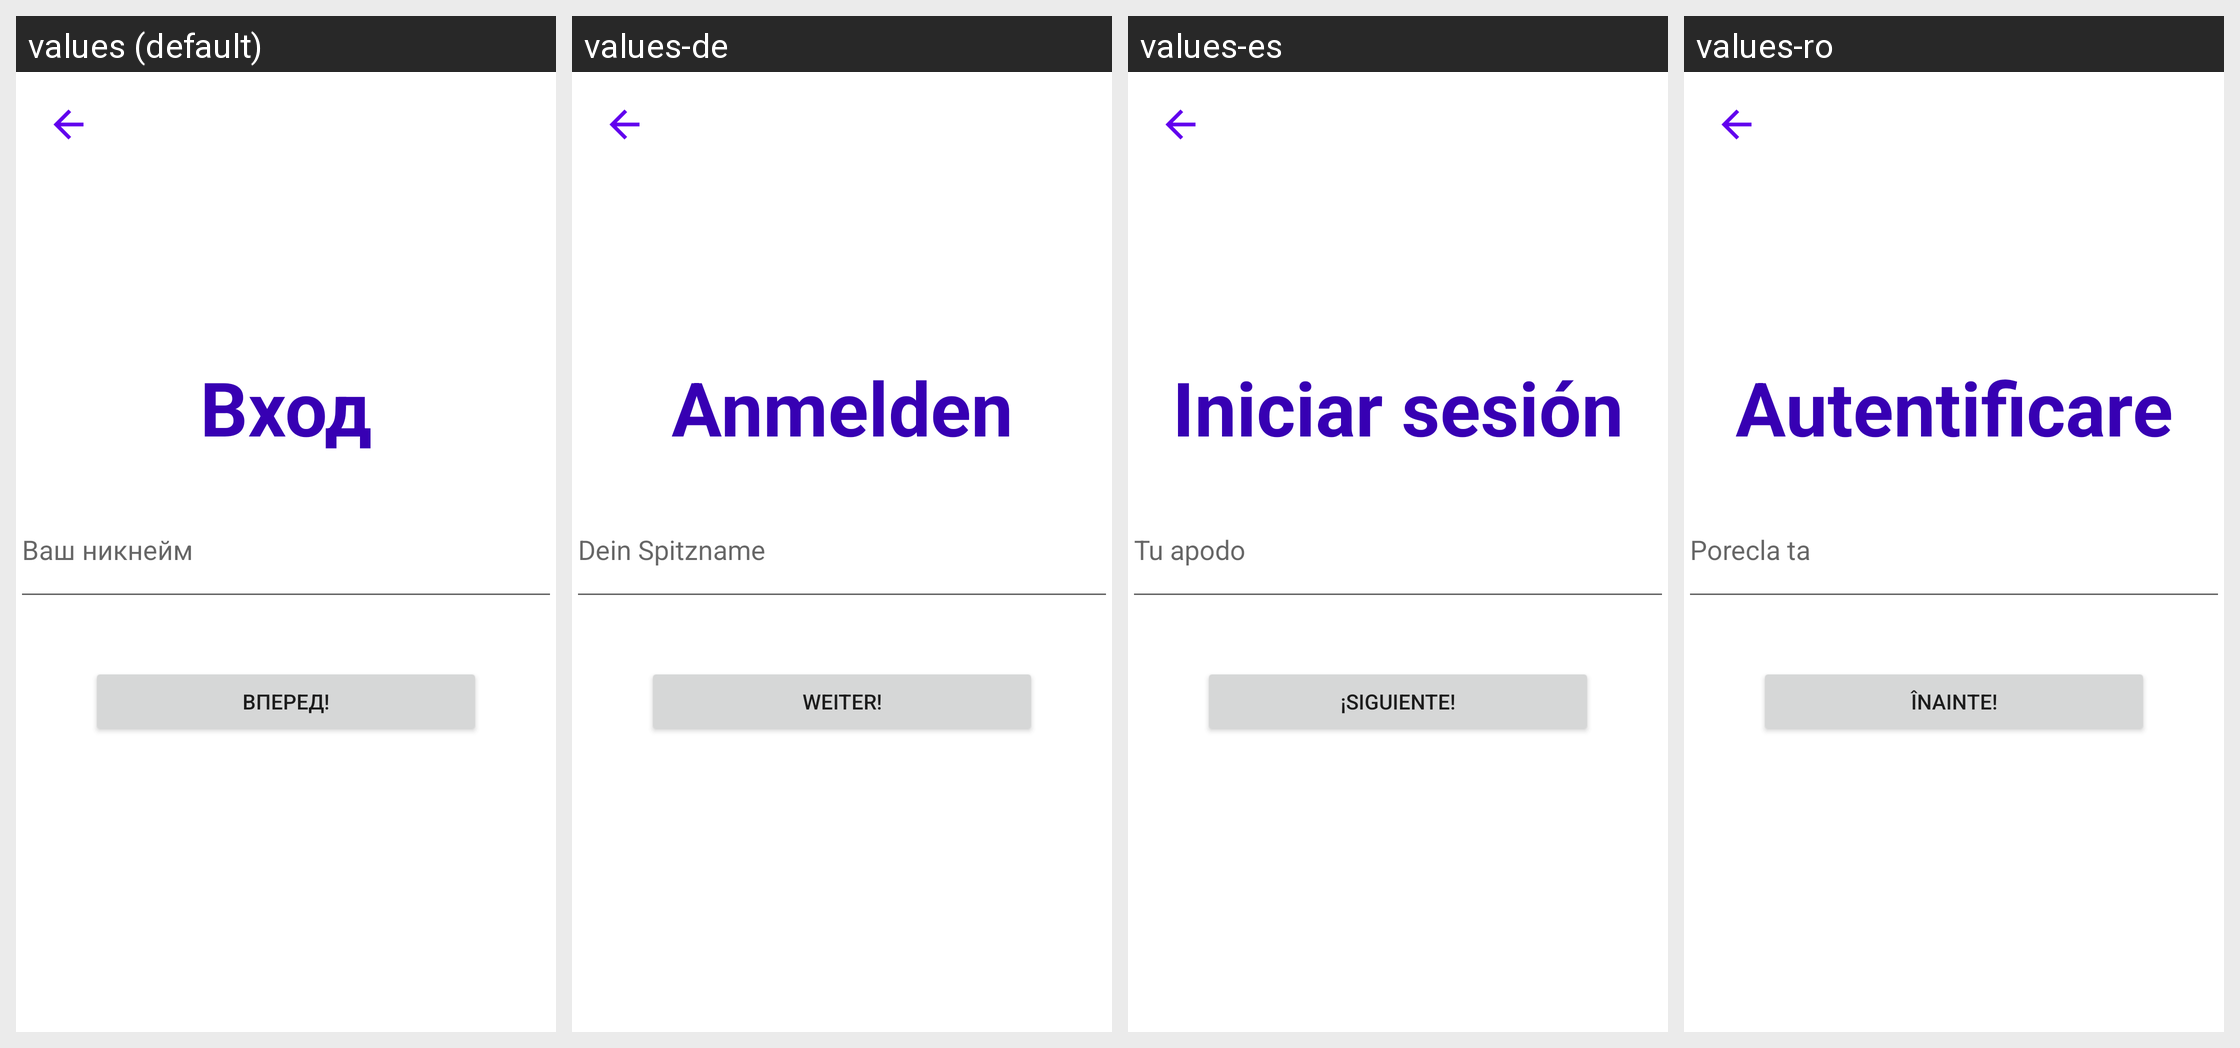

Locale-by-locale string values for the Android screen shown in this grid:
Android screen res/layout/login_activity.xml rendered under 4 locales, left to right: values (default), values-de, values-es, values-ro. Device: Nexus 5 (rendered at 1080×1920; each locale shown at half size, 540×960, under a caption strip naming it); theme Theme.VchatMessenger.
Other locales in the repository, not shown: values-cs, values-en, values-fi, values-fr, values-hr, values-hu, values-nl, values-sk, values-sr, values-sv.
Strings drawn on this screen, with the default value and each locale's value (text and hints the layout hard-codes, and strings that could not be matched under every locale, appear in the picture but are not listed):

login_text
  values: Вход
  values-de: Anmelden
  values-es: Iniciar sesión
  values-ro: Autentificare

your_nickname_text
  values: Ваш никнейм
  values-de: Dein Spitzname
  values-es: Tu apodo
  values-ro: Porecla ta

forvard_text
  values: Вперед!
  values-de: Weiter!
  values-es: ¡Siguiente!
  values-ro: Înainte!
